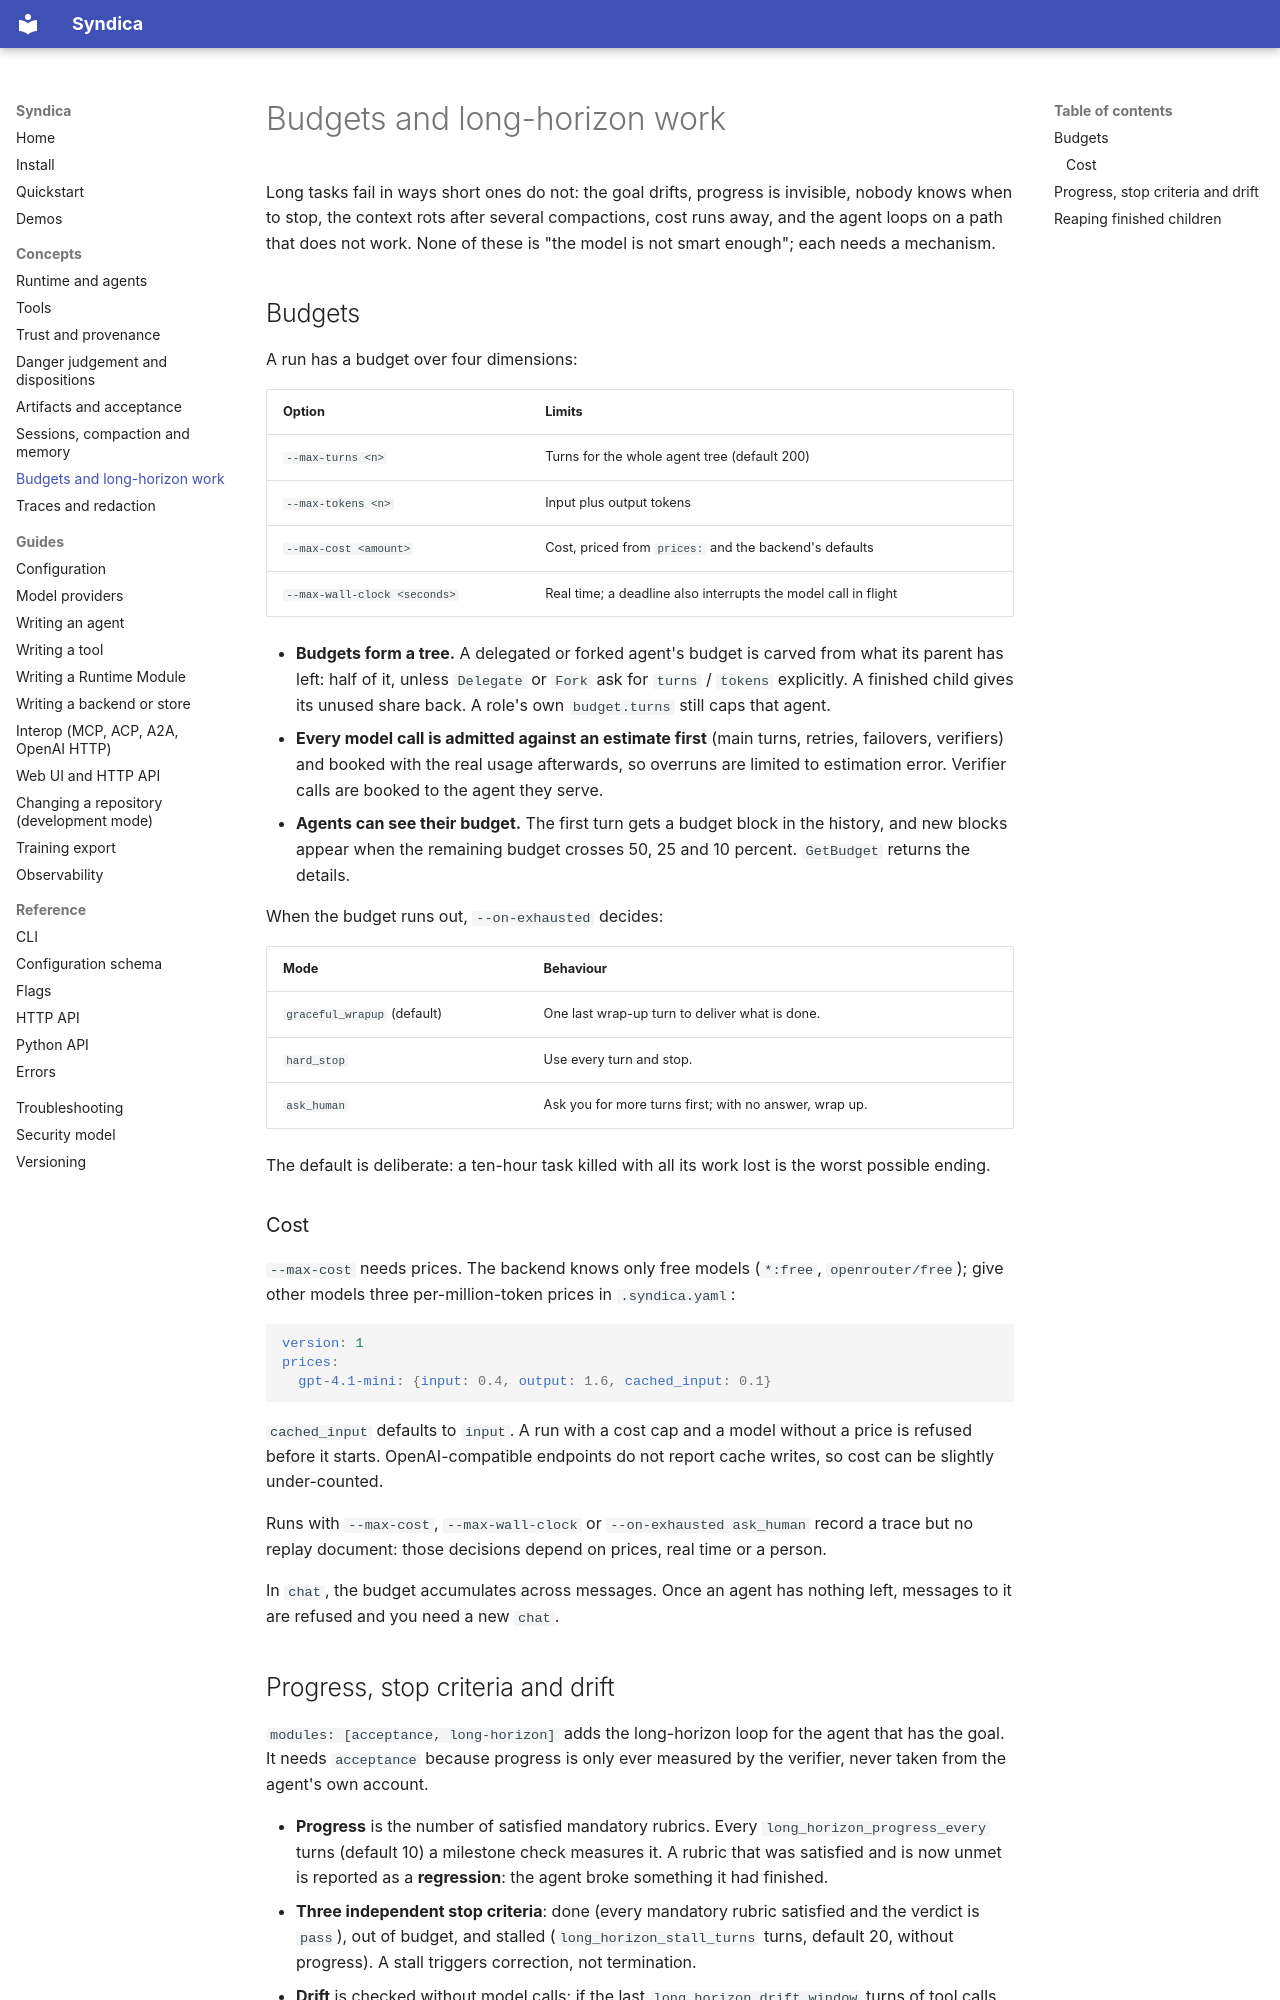

repository: ai-loren/syndica · page: concepts/budgets-and-long-horizon/index.html · generator: mkdocs

# Budgets and long-horizon work

Long tasks fail in ways short ones do not: the goal drifts, progress is invisible, nobody knows
when to stop, the context rots after several compactions, cost runs away, and the agent loops on a
path that does not work. None of these is "the model is not smart enough"; each needs a mechanism.

## Budgets

A run has a budget over four dimensions:

| Option | Limits |
| --- | --- |
| `--max-turns <n>` | Turns for the whole agent tree (default 200) |
| `--max-tokens <n>` | Input plus output tokens |
| `--max-cost <amount>` | Cost, priced from `prices:` and the backend's defaults |
| `--max-wall-clock <seconds>` | Real time; a deadline also interrupts the model call in flight |

- **Budgets form a tree.** A delegated or forked agent's budget is carved from what its parent has
  left: half of it, unless `Delegate` or `Fork` ask for `turns` / `tokens` explicitly. A finished
  child gives its unused share back. A role's own `budget.turns` still caps that agent.
- **Every model call is admitted against an estimate first** (main turns, retries, failovers,
  verifiers) and booked with the real usage afterwards, so overruns are limited to estimation
  error. Verifier calls are booked to the agent they serve.
- **Agents can see their budget.** The first turn gets a budget block in the history, and new
  blocks appear when the remaining budget crosses 50, 25 and 10 percent. `GetBudget` returns the
  details.

When the budget runs out, `--on-exhausted` decides:

| Mode | Behaviour |
| --- | --- |
| `graceful_wrapup` (default) | One last wrap-up turn to deliver what is done. |
| `hard_stop` | Use every turn and stop. |
| `ask_human` | Ask you for more turns first; with no answer, wrap up. |

The default is deliberate: a ten-hour task killed with all its work lost is the worst possible
ending.

### Cost

`--max-cost` needs prices. The backend knows only free models (`*:free`, `openrouter/free`); give
other models three per-million-token prices in `.syndica.yaml`:

```yaml
version: 1
prices:
  gpt-4.1-mini: {input: 0.4, output: 1.6, cached_input: 0.1}
```

`cached_input` defaults to `input`. A run with a cost cap and a model without a price is refused
before it starts. OpenAI-compatible endpoints do not report cache writes, so cost can be slightly
under-counted.

Runs with `--max-cost`, `--max-wall-clock` or `--on-exhausted ask_human` record a trace but no
replay document: those decisions depend on prices, real time or a person.

In `chat`, the budget accumulates across messages. Once an agent has nothing left, messages to it
are refused and you need a new `chat`.
